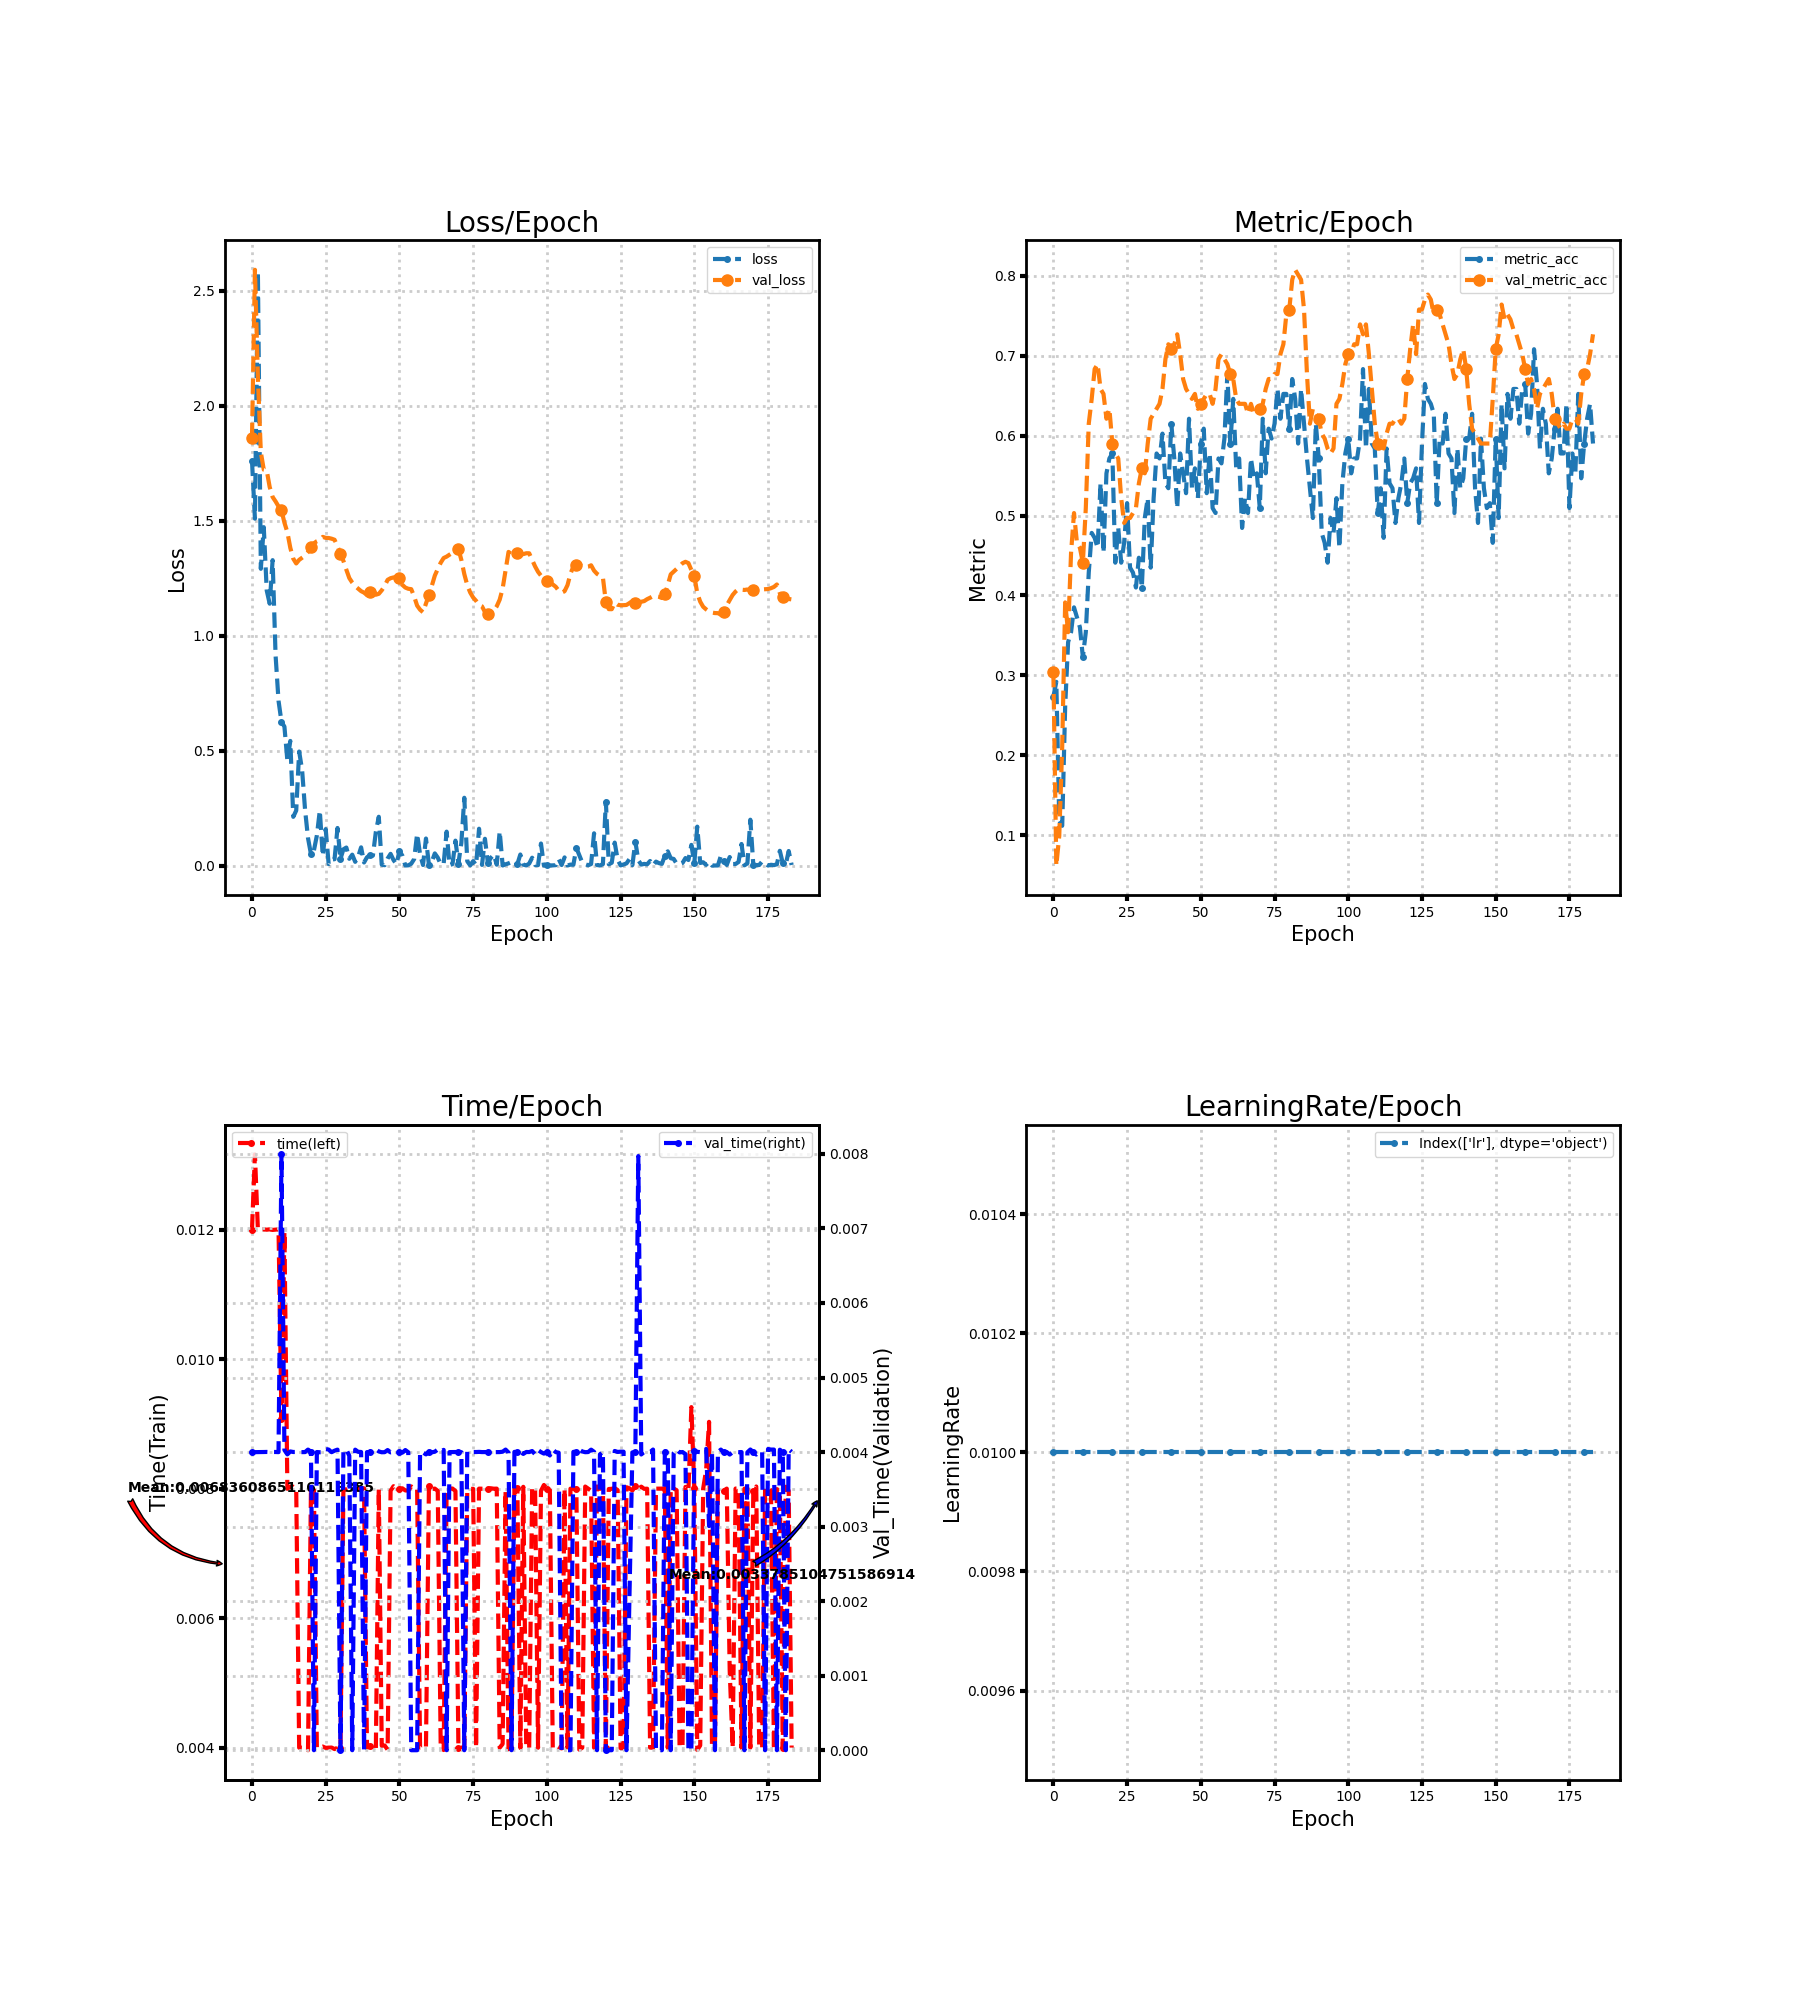

Source data for this figure (header and first rows):
loss, metric_acc, time, lr, val_loss, val_metric_acc, val_time
1.762, 0.2733, 0.012, 0.01, 1.86, 0.3043, 0.003998
1.509, 0.2919, 0.01316, 0.01, 2.592, 0.06211, 0.003999
2.584, 0.118, 0.01201, 0.01, 2.127, 0.09938, 0.004
1.291, 0.1118, 0.012, 0.01, 1.799, 0.2112, 0.003998
1.472, 0.2609, 0.012, 0.01, 1.722, 0.3913, 0.004001
1.197, 0.3416, 0.012, 0.01, 1.719, 0.354, 0.004002
1.139, 0.354, 0.012, 0.01, 1.647, 0.4534, 0.003999
1.329, 0.3851, 0.01199, 0.01, 1.603, 0.5031, 0.004001
0.9149, 0.3727, 0.012, 0.01, 1.584, 0.4658, 0.004001
0.7172, 0.3602, 0.012, 0.01, 1.563, 0.4596, 0.003999
0.6253, 0.323, 0.009082, 0.01, 1.546, 0.441, 0.007993
0.6046, 0.354, 0.01197, 0.01, 1.492, 0.5093, 0.004028
0.4571, 0.4286, 0.007999, 0.01, 1.45, 0.6149, 0.003969
0.5422, 0.4783, 0.008028, 0.01, 1.382, 0.646, 0.004008
0.2119, 0.472, 0.00803, 0.01, 1.335, 0.6832, 0.004001
0.2396, 0.4596, 0.007997, 0.01, 1.314, 0.6894, 0.004001
0.496, 0.5404, 0.004, 0.01, 1.33, 0.6584, 0.003999
0.4153, 0.4534, 0.004002, 0.01, 1.339, 0.6522, 0.003999
0.2427, 0.5528, 0.004001, 0.01, 1.348, 0.6211, 0.004
0.1196, 0.5714, 0.003962, 0.01, 1.364, 0.6335, 0.004033
0.04932, 0.5776, 0.007995, 0.01, 1.387, 0.5901, 0.004005
0.06556, 0.441, 0.007999, 0.01, 1.402, 0.5776, 0.0
0.1307, 0.4845, 0.003999, 0.01, 1.411, 0.5714, 0.004
0.2392, 0.441, 0.004003, 0.01, 1.417, 0.5217, 0.003997
0.04148, 0.4658, 0.004018, 0.01, 1.43, 0.4907, 0.003998
0.1585, 0.5155, 0.003998, 0.01, 1.426, 0.4969, 0.00404
0.006528, 0.4348, 0.004001, 0.01, 1.425, 0.4969, 0.004034
0.0264, 0.4286, 0.004002, 0.01, 1.422, 0.5031, 0.003998
0.02769, 0.4099, 0.003979, 0.01, 1.418, 0.5093, 0.004018
0.1635, 0.4472, 0.003999, 0.01, 1.388, 0.5404, 0.004033
0.02903, 0.4099, 0.003996, 0.01, 1.357, 0.559, 0.0
0.07071, 0.4969, 0.007971, 0.01, 1.326, 0.5528, 0.004007
0.07845, 0.5217, 0.007991, 0.01, 1.287, 0.5901, 0.004036
0.02937, 0.4348, 0.008015, 0.01, 1.251, 0.6211, 0.00395
0.04732, 0.5217, 0.008033, 0.01, 1.231, 0.6273, 0.0
0.01621, 0.5776, 0.007967, 0.01, 1.216, 0.6335, 0.004032
0.03788, 0.5714, 0.007997, 0.01, 1.205, 0.6398, 0.004003
0.07928, 0.6025, 0.008001, 0.01, 1.194, 0.6584, 0.004001
0.01337, 0.5404, 0.008004, 0.01, 1.187, 0.6957, 0.0
0.03611, 0.5342, 0.003998, 0.01, 1.177, 0.7143, 0.003999
0.04423, 0.6149, 0.004034, 0.01, 1.191, 0.7081, 0.004
0.04333, 0.5714, 0.003966, 0.01, 1.204, 0.7143, 0.004036
0.146, 0.5093, 0.003964, 0.01, 1.178, 0.7267, 0.004037
0.2122, 0.5776, 0.007994, 0.01, 1.182, 0.7019, 0.004008
0.003701, 0.5528, 0.004032, 0.01, 1.198, 0.6708, 0.003997
0.001414, 0.528, 0.004034, 0.01, 1.217, 0.6584, 0.003999
0.03071, 0.6211, 0.00397, 0.01, 1.243, 0.6522, 0.004027
0.05089, 0.5342, 0.007967, 0.01, 1.25, 0.646, 0.003996
0.02384, 0.559, 0.008037, 0.01, 1.254, 0.6522, 0.004002
0.005675, 0.5217, 0.007999, 0.01, 1.256, 0.6335, 0.003998
0.06349, 0.5901, 0.007998, 0.01, 1.249, 0.6398, 0.004002
0.04311, 0.6087, 0.008004, 0.01, 1.221, 0.646, 0.003992
0.0002469, 0.528, 0.007972, 0.01, 1.209, 0.6522, 0.004027
0.0009248, 0.5776, 0.00797, 0.01, 1.204, 0.6522, 0.003997
0.007998, 0.5093, 0.008034, 0.01, 1.203, 0.6398, 0.0
0.02824, 0.5031, 0.008002, 0.01, 1.17, 0.6584, 0.0
0.1383, 0.5714, 0.008, 0.01, 1.131, 0.6957, 0.0
0.04865, 0.5652, 0.003999, 0.01, 1.113, 0.7019, 0.004
0.002534, 0.5963, 0.003999, 0.01, 1.102, 0.6957, 0.003994
0.1176, 0.677, 0.004004, 0.01, 1.14, 0.6894, 0.003968
... 124 more rows
